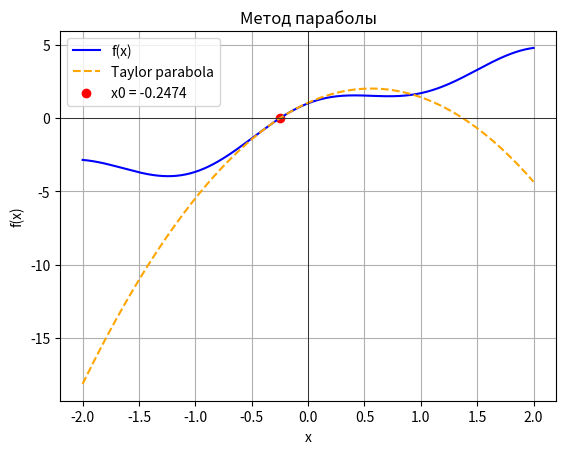

Write Python code to recreate this figure.
import numpy as np
import matplotlib.pyplot as plt

def f(x):
    return x + 2 * np.sin(x) + np.cos(3 * x)

def f_prime(x):
    return 1 + 2 * np.cos(x) - 3 * np.sin(3 * x)

def f_double_prime(x):
    return -2 * np.sin(x) - 9 * np.cos(3 * x)

def plot_function_with_parabola(x0):
    x_vals = np.linspace(-2, 2, 1000)
    y_vals = f(x_vals)

    parabola = (
        f(x0) + f_prime(x0) * (x_vals - x0) + 0.5 * f_double_prime(x0) * (x_vals - x0)**2
    )

    plt.plot(x_vals, y_vals, label="f(x)", color="blue")
    plt.plot(x_vals, parabola, '--', label="Taylor parabola", color="orange")
    plt.scatter([x0], [f(x0)], color="red", label=f"x0 = {x0:.4f}")
    plt.axhline(0, color="black", linewidth=0.5)
    plt.axvline(0, color="black", linewidth=0.5)
    plt.legend()
    plt.grid()
    plt.title("Метод параболы")
    plt.xlabel("x")
    plt.ylabel("f(x)")
    plt.show()

def parabola_method(a, b, eps=1e-4, max_iter=1000):
    x0 = b
    for k in range(max_iter):
        x1 = (a + b) / 2
        fx1 = f(x1)

        print(f"Итерация {k+1:3d}: x = {x1: .6f}, f(x) = {fx1: .10f}, точность = {eps:.1e}")

        if abs(x1 - x0) < eps:
            plot_function_with_parabola(x0)
            print(f"Решение найдено: x = {x1:.6f}, f(x) = {fx1:.10f}, количество итераций = {k+1}, точность = {eps}")
            return x1, k+1

        if np.sign(f(a)) * np.sign(fx1) < 0:
            b = x1
        else:
            a = x1

        x0 = x1

    plot_function_with_parabola(x0)
    print(f"Решение не найдено за {max_iter} итераций, точность = {eps}")
    return None, max_iter

a, b = -1, 0

parabola_method(a, b)
